Photos from the image-classification dataset "Rice Dataset" in the GitHub repository ummershakeel03/Rice-Leaf-Diseases-Classification. Its 3 classes are: bacterial leaf blight, brown spot, leaf blast.

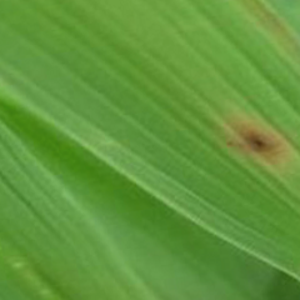
Label: brown spot

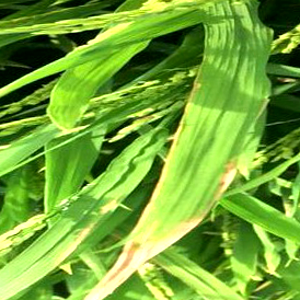
Label: bacterial leaf blight

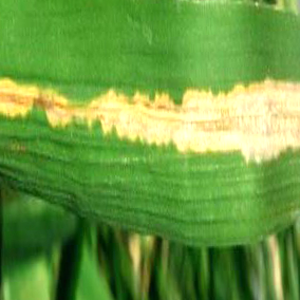
Label: bacterial leaf blight

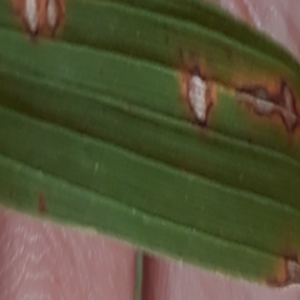
Label: leaf blast

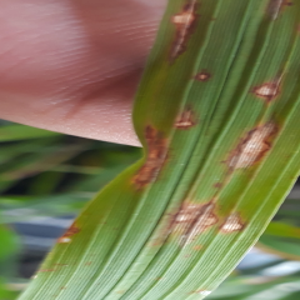
Label: leaf blast

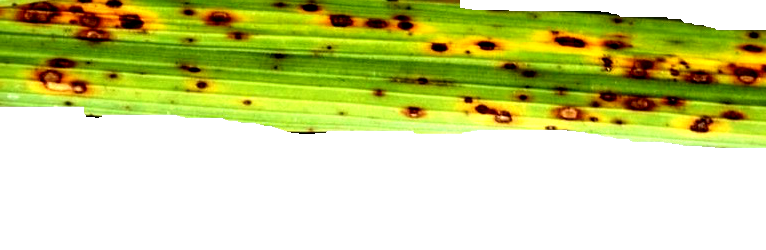
Label: brown spot
